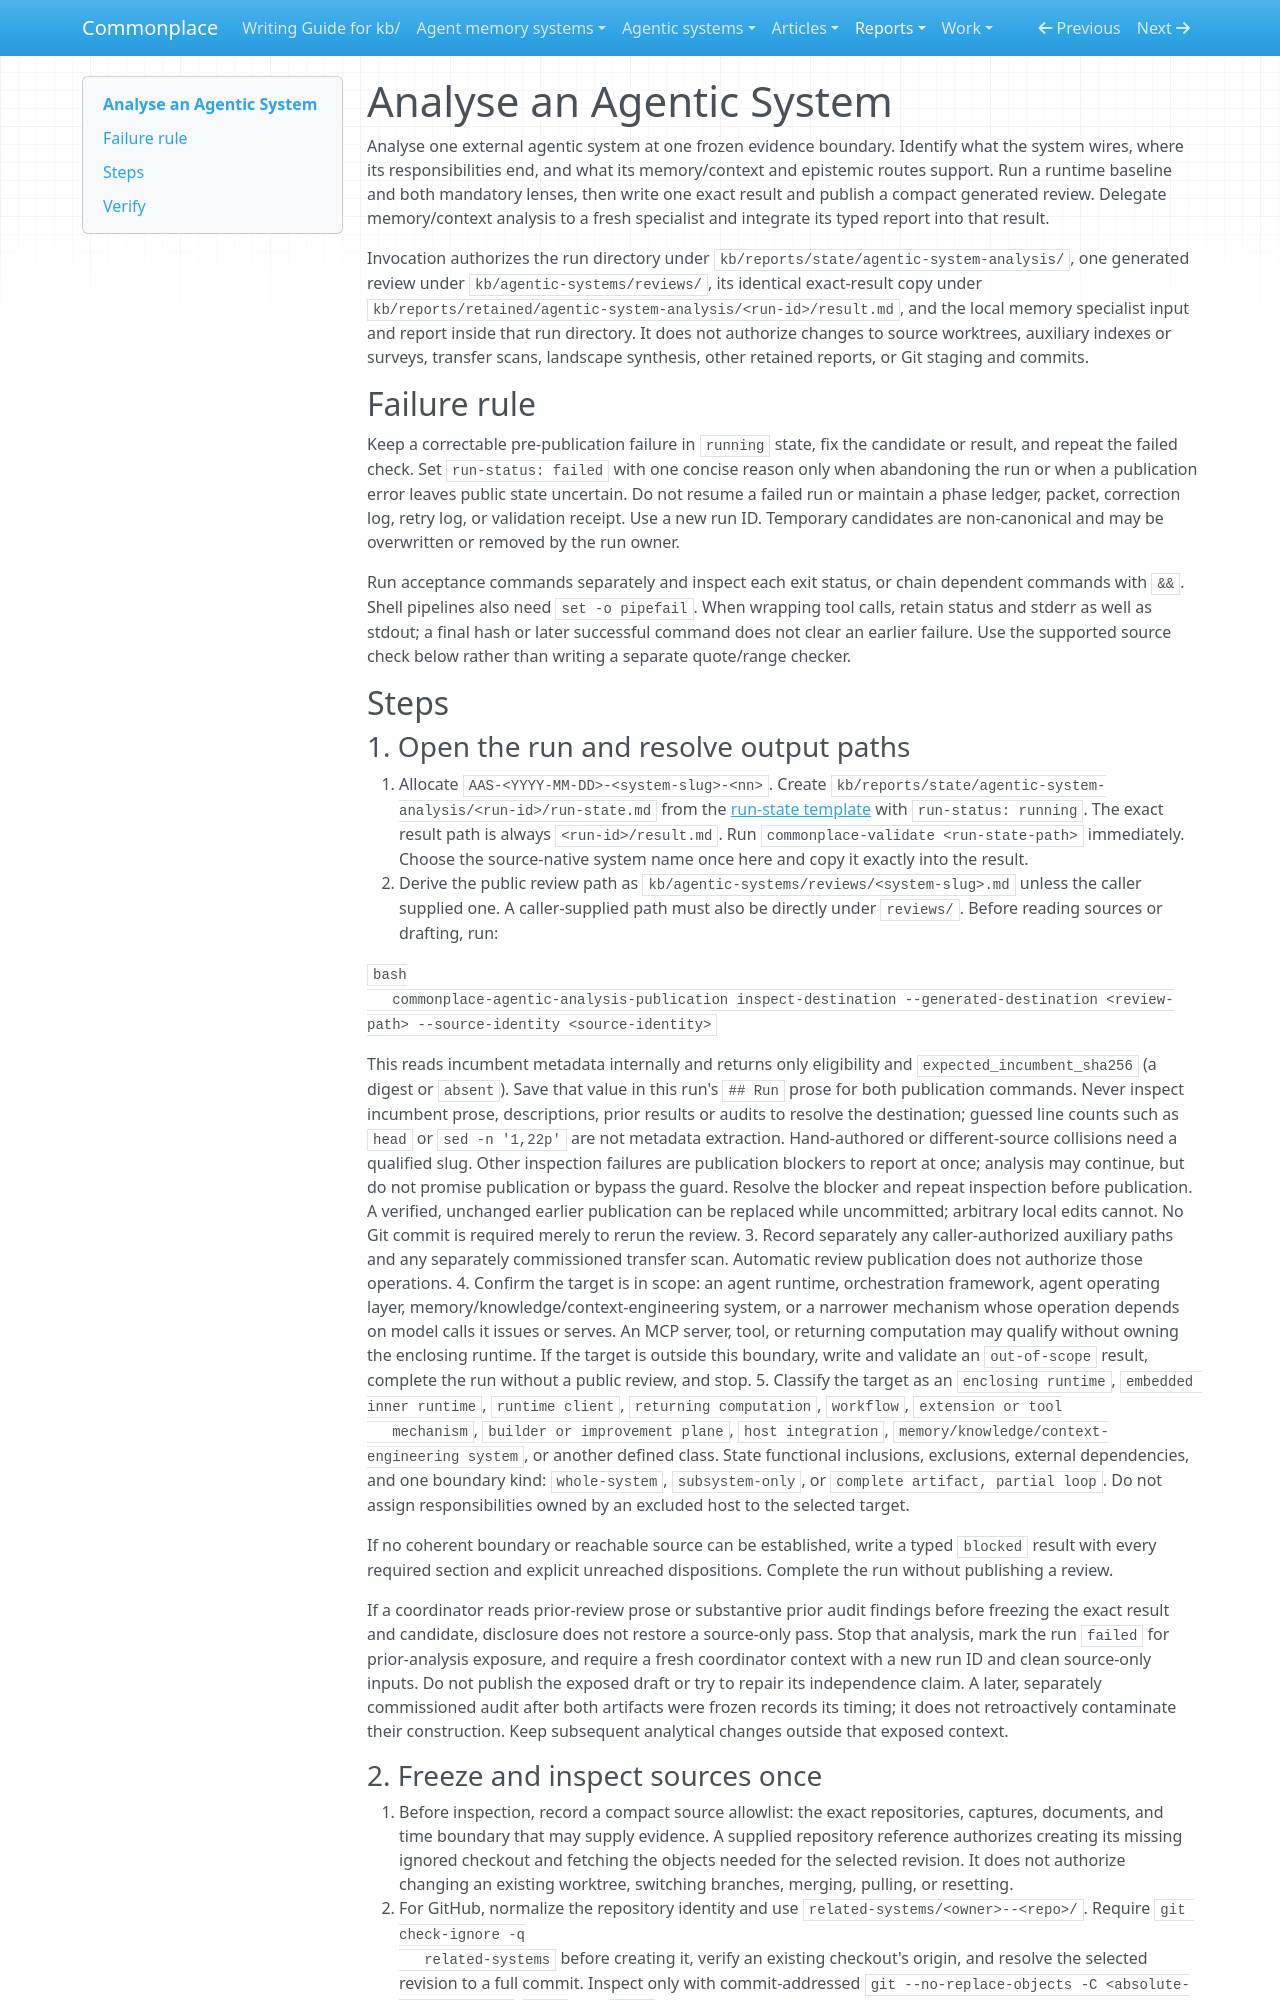

repository: zby/commonplace · page: reports/retained/agentic-analysis-reliability-20260927/trial-bundle/kb/instructions/analyse-agentic-system/SKILL/index.html · generator: mkdocs

---
name: analyse-agentic-system
description: "Use when asked to analyse, review, or refresh an external agent runtime, orchestration system, agent operating layer, agent memory/knowledge/context-engineering system, or narrower model-dependent operational mechanism from inspectable sources."
type: types/instruction.md
user-invocable: true
argument-hint: "<system identifier> plus source input (repository, checkout, snapshot/bundle, or documents) and optional public review path"
allowed-tools: Read, Write, Grep, Glob, Bash, Task
context: fork
model: opus
---

# Analyse an Agentic System

Analyse one external agentic system at one frozen evidence boundary. Identify
what the system wires, where its responsibilities end, and what its
memory/context and epistemic routes support. Run a runtime baseline and both
mandatory lenses, then write one exact result and publish a compact generated
review. Delegate memory/context analysis to a fresh specialist and integrate
its typed report into that result.

Invocation authorizes the run directory under
`kb/reports/state/agentic-system-analysis/`, one generated review under
`kb/agentic-systems/reviews/`, its identical exact-result copy under
`kb/reports/retained/agentic-system-analysis/<run-id>/result.md`, and the local
memory specialist input and report inside that run directory. It does not authorize
changes to source worktrees, auxiliary indexes or surveys, transfer scans,
landscape synthesis, other retained reports, or Git staging and commits.

## Failure rule

Keep a correctable pre-publication failure in `running` state, fix the candidate
or result, and repeat the failed check. Set `run-status: failed` with one concise
reason only when abandoning the run or when a publication error leaves public
state uncertain. Do not resume a failed run or maintain a phase ledger,
packet, correction log, retry log, or validation receipt. Use a new run ID.
Temporary candidates are non-canonical and may be overwritten or removed by
the run owner.

Run acceptance commands separately and inspect each exit status, or chain
dependent commands with `&&`. Shell pipelines also need `set -o pipefail`.
When wrapping tool calls, retain status and stderr as well as stdout; a final
hash or later successful command does not clear an earlier failure. Use the
supported source check below rather than writing a separate quote/range checker.

## Steps

### 1. Open the run and resolve output paths

1. Allocate `AAS-<YYYY-MM-DD>-<system-slug>-<nn>`. Create
   `kb/reports/state/agentic-system-analysis/<run-id>/run-state.md` from the
   [run-state template](../../types/agentic-system-analysis-run-state.md)
   with `run-status: running`. The
   exact result path is always `<run-id>/result.md`.
   Run `commonplace-validate <run-state-path>` immediately. Choose the
   source-native system name once here and copy it exactly into the result.
2. Derive the public review path as
   `kb/agentic-systems/reviews/<system-slug>.md` unless the caller supplied one.
   A caller-supplied path must also be directly under `reviews/`. Before
   reading sources or drafting, run:

   ```bash
   commonplace-agentic-analysis-publication inspect-destination --generated-destination <review-path> --source-identity <source-identity>
   ```

   This reads incumbent metadata internally and returns only eligibility and
   `expected_incumbent_sha256` (a digest or `absent`). Save that value in this
   run's `## Run` prose for both publication commands. Never inspect incumbent
   prose, descriptions, prior results or audits to resolve the destination;
   guessed line counts such as `head` or `sed -n '1,22p'` are not metadata
   extraction. Hand-authored or different-source collisions need a qualified
   slug. Other inspection failures are publication blockers to report at once;
   analysis may continue, but do not promise publication or bypass the guard.
   Resolve the blocker and repeat inspection before publication. A verified,
   unchanged earlier publication can be replaced while uncommitted; arbitrary
   local edits cannot. No Git commit is required merely to rerun the review.
3. Record separately any caller-authorized auxiliary paths and any separately
   commissioned transfer scan. Automatic review publication does not authorize
   those operations.
4. Confirm the target is in scope: an agent runtime, orchestration framework,
   agent operating layer, memory/knowledge/context-engineering system, or a
   narrower mechanism whose operation depends on model calls it issues or
   serves. An MCP server, tool, or returning computation may qualify without
   owning the enclosing runtime. If the target is outside this boundary, write
   and validate an `out-of-scope` result, complete the run without a public
   review, and stop.
5. Classify the target as an `enclosing runtime`, `embedded inner runtime`,
   `runtime client`, `returning computation`, `workflow`, `extension or tool
   mechanism`, `builder or improvement plane`, `host integration`,
   `memory/knowledge/context-engineering system`, or another defined class.
   State functional inclusions, exclusions, external dependencies, and one
   boundary kind: `whole-system`, `subsystem-only`, or
   `complete artifact, partial loop`. Do not assign responsibilities owned by
   an excluded host to the selected target.

If no coherent boundary or reachable source can be established, write a typed
`blocked` result with every required section and explicit unreached
dispositions. Complete the run without publishing a review.

If a coordinator reads prior-review prose or substantive prior audit findings
before freezing the exact result and candidate, disclosure does not restore a
source-only pass. Stop that analysis, mark the run `failed` for prior-analysis
exposure, and require a fresh coordinator context with a new run ID and clean
source-only inputs. Do not publish the exposed draft or try to repair its
independence claim. A later, separately commissioned audit after both artifacts
were frozen records its timing; it does not retroactively contaminate their
construction. Keep subsequent analytical changes outside that exposed context.
